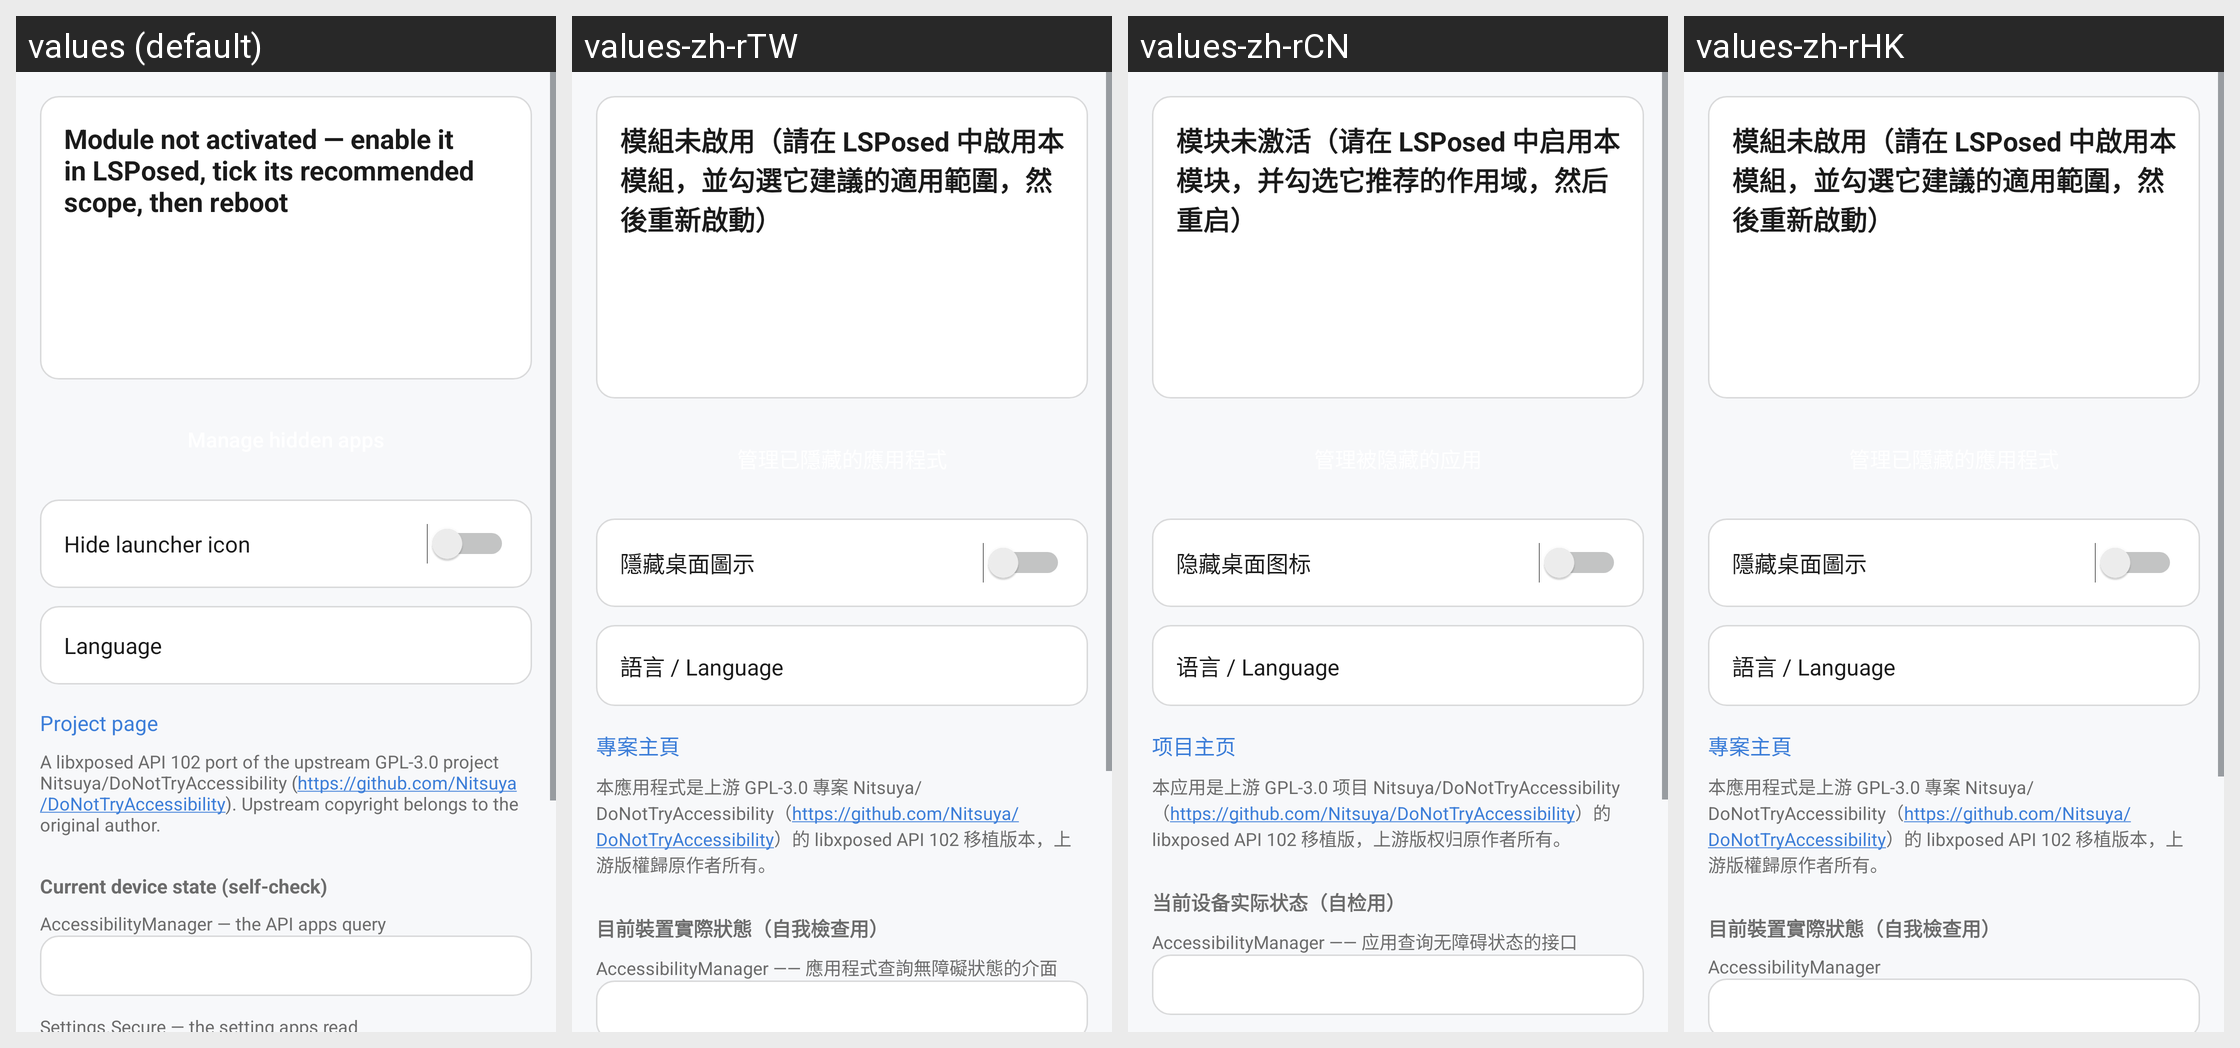

Here is an Android app screen in its default locale and in the app's own translations. Write out the translated-string differences for the strings that appear on this screen.
Android screen res/layout/activity_main.xml rendered under 4 locales, left to right: values (default), values-zh-rTW, values-zh-rCN, values-zh-rHK. Device: Nexus 5 (rendered at 1080×1920; each locale shown at half size, 540×960, under a caption strip naming it); theme Theme.App.
Strings drawn on this screen, with the default value and each locale's value (text and hints the layout hard-codes, and strings that could not be matched under every locale, appear in the picture but are not listed):

status_not_activated
  values: Module not activated — enable it in LSPosed, tick its recommended scope, then reboot
  values-zh-rTW: 模組未啟用（請在 LSPosed 中啟用本模組，並勾選它建議的適用範圍，然後重新啟動）
  values-zh-rCN: 模块未激活（请在 LSPosed 中启用本模块，并勾选它推荐的作用域，然后重启）
  values-zh-rHK: 模組未啟用（請在 LSPosed 中啟用本模組，並勾選它建議的適用範圍，然後重新啟動）

switch_hide_icon
  values: Hide launcher icon
  values-zh-rTW: 隱藏桌面圖示
  values-zh-rCN: 隐藏桌面图标
  values-zh-rHK: 隱藏桌面圖示

label_language
  values: Language
  values-zh-rTW: 語言 / Language
  values-zh-rCN: 语言 / Language
  values-zh-rHK: 語言 / Language

link_project
  values: Project page
  values-zh-rTW: 專案主頁
  values-zh-rCN: 项目主页
  values-zh-rHK: 專案主頁

about_attribution
  values: A libxposed API 102 port of the upstream GPL-3.0 project Nitsuya/DoNotTryAccessibility (https://github.com/Nitsuya/DoNotTryAccessibility). Upstream copyright belongs to the original author.
  values-zh-rTW: 本應用程式是上游 GPL-3.0 專案 Nitsuya/DoNotTryAccessibility（https://github.com/Nitsuya/DoNotTryAccessibility）的 libxposed API 102 移植版本，上游版權歸原作者所有。
  values-zh-rCN: 本应用是上游 GPL-3.0 项目 Nitsuya/DoNotTryAccessibility（https://github.com/Nitsuya/DoNotTryAccessibility）的 libxposed API 102 移植版，上游版权归原作者所有。
  values-zh-rHK: 本應用程式是上游 GPL-3.0 專案 Nitsuya/DoNotTryAccessibility（https://github.com/Nitsuya/DoNotTryAccessibility）的 libxposed API 102 移植版本，上游版權歸原作者所有。

group_self_check
  values: Current device state (self-check)
  values-zh-rTW: 目前裝置實際狀態（自我檢查用）
  values-zh-rCN: 当前设备实际状态（自检用）
  values-zh-rHK: 目前裝置實際狀態（自我檢查用）

label_accessibility_state
  values: AccessibilityManager — the API apps query
  values-zh-rTW: AccessibilityManager —— 應用程式查詢無障礙狀態的介面
  values-zh-rCN: AccessibilityManager —— 应用查询无障碍状态的接口
  values-zh-rHK: AccessibilityManager
